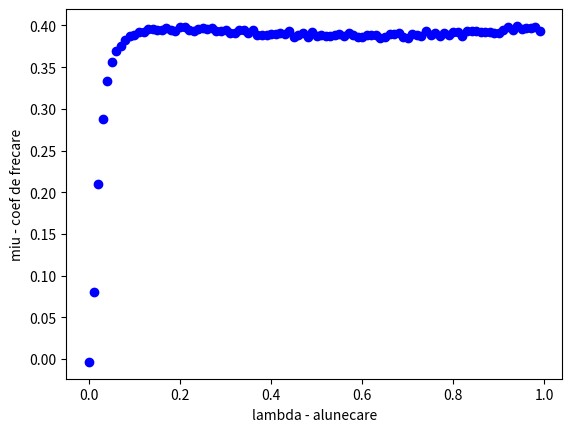

Recreate this plot in Python.
import numpy as np
import matplotlib.pyplot as plt


np.random.seed(100)


def make_abs_dataset(show_plot: bool = False):
    w = np.array([-0.04240011450454, 0.00000000029375, 0.03508217905067, 0.40662691102315])
    p = 2.09945271667129
    a = 0.00025724985785
    lam = np.arange(0, 1, .01).T
    N = len(lam)
    noise = np.divide(np.random.normal(size=N, loc=0, scale=1), 500)
    miu = w[3] * np.power(lam, p) / (a + np.power(lam, p)) + w[2] * np.power(lam, 3) + w[1] * np.power(lam, 2) + w[0] * lam + noise
    if show_plot:
        plt.plot(lam, miu, 'bo')
        plt.xlabel("lambda - alunecare")
        plt.ylabel("miu - coef de frecare")
        plt.show()
    return miu


def make_model():
    pass
    # todo


if __name__ == "__main__":
    train_data = make_abs_dataset(show_plot=True)
    print(train_data)
